Dataset: Splitted_Dataset (GitHub, ibenbr/QuickDraw-Project). Classes: butterfly, cat, dog, elephant, kangaroo.

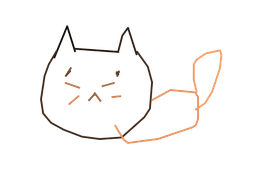
Label: cat

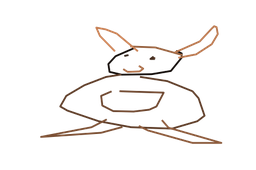
Label: kangaroo

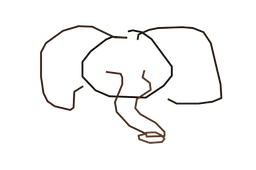
Label: elephant

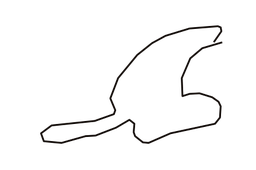
Label: kangaroo

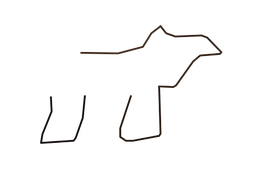
Label: dog

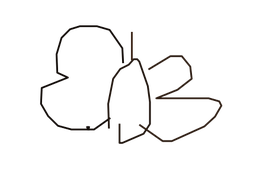
Label: butterfly
